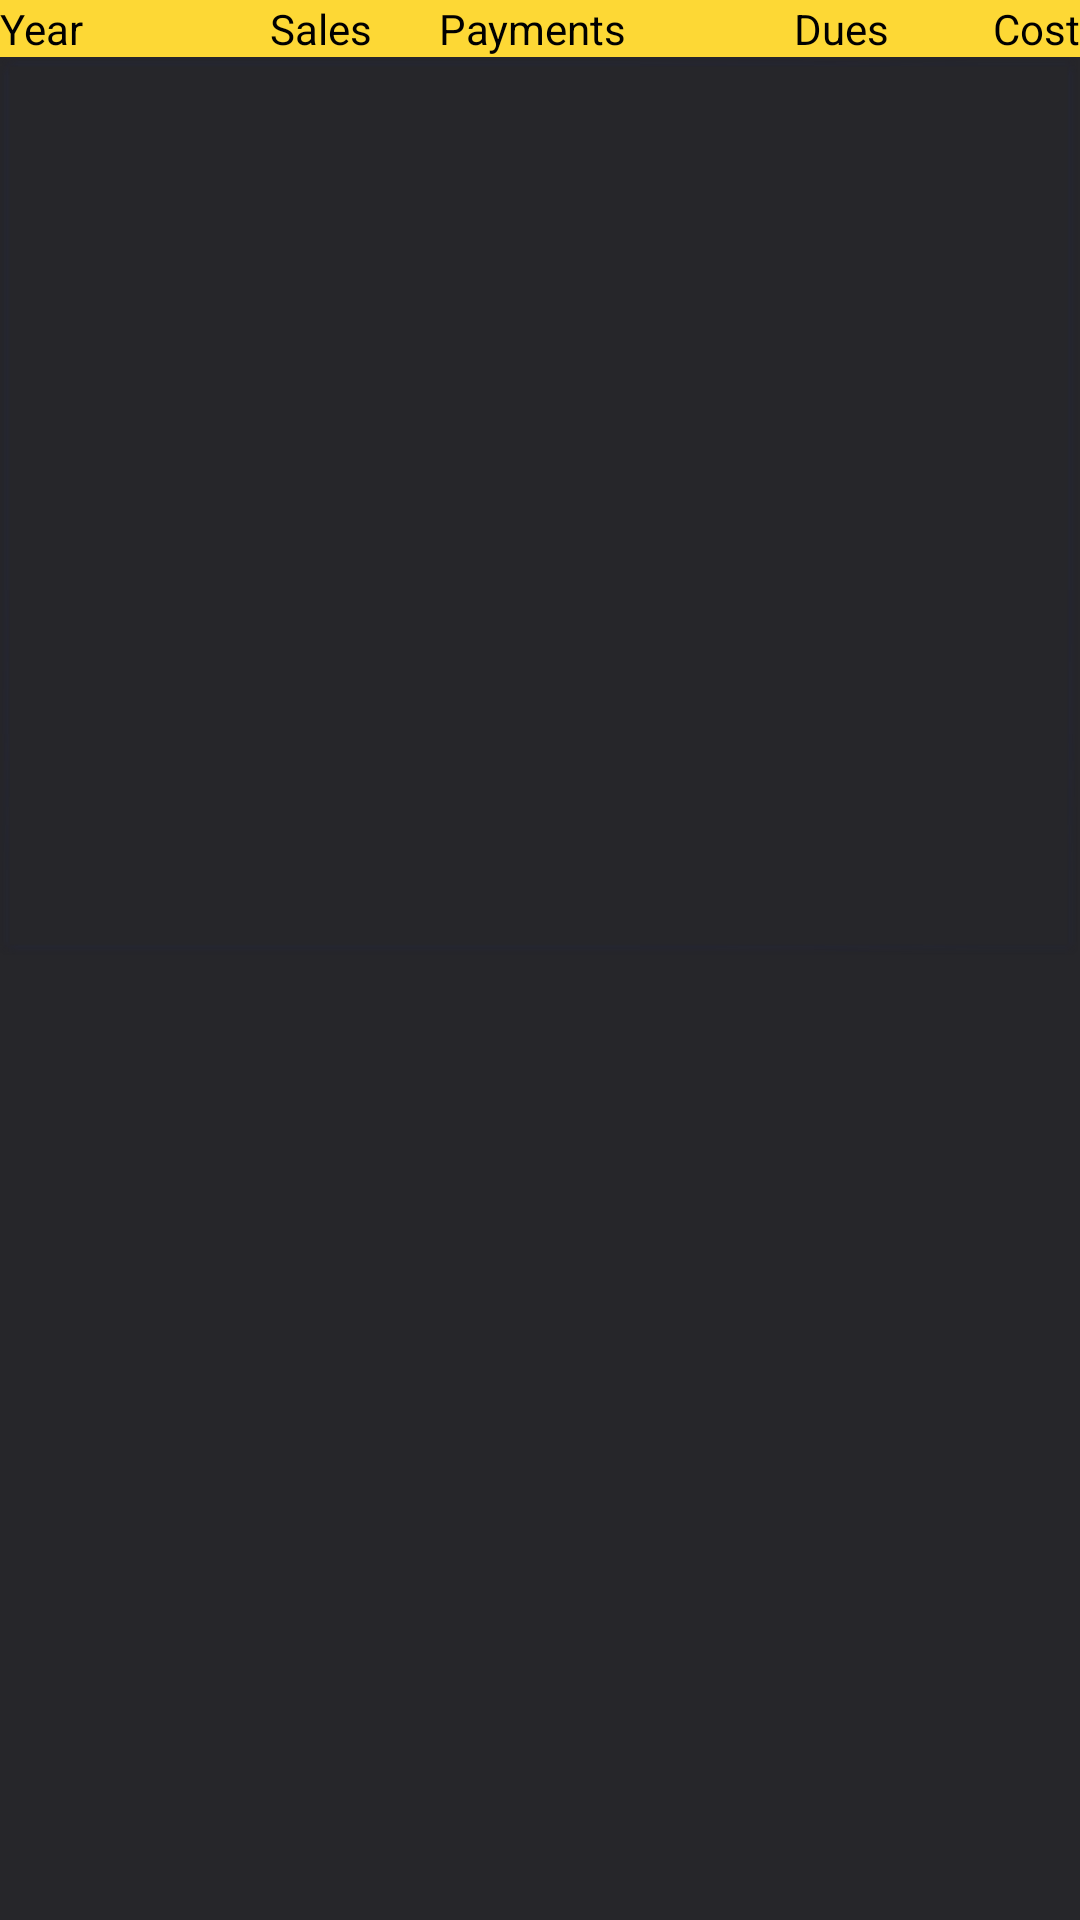

Here is an Android app screen rendered from its layout file. Give the layout XML and the strings, colors and styles it references.
<!-- AndroidManifest.xml: application theme AppTheme -->
<!-- res/layout/totalsalespopup.xml -->
<?xml version="1.0" encoding="utf-8"?>
<LinearLayout xmlns:android="http://schemas.android.com/apk/res/android"
    xmlns:tools="http://schemas.android.com/tools"
    android:id="@+id/layout_root"
    android:layout_width="match_parent"
    android:layout_height="match_parent"
    android:background="#26262A"
    android:orientation="vertical">
    <ScrollView
        android:layout_width="match_parent"
        android:layout_height="wrap_content">
        <LinearLayout
            android:layout_width="match_parent"
            android:layout_height="wrap_content"
            android:orientation="vertical">
            <LinearLayout
                android:layout_width="match_parent"
                android:layout_height="wrap_content"
                android:orientation="horizontal"
                android:background="@color/Yellow600">
                <TextView
                    android:id="@+id/rcsiYear"
                    android:layout_width="0dp"
                    android:layout_height="wrap_content"
                    android:layout_weight="0.5"
                    android:gravity="start"
                    android:paddingRight="3dp"
                    android:text="Year"
                    android:textColor="@color/Black"
                    android:textSize="14sp" />
                <TextView
                    android:id="@+id/rcsiSales"
                    android:layout_width="0dp"
                    android:layout_height="wrap_content"
                    android:layout_weight="1"
                    android:gravity="end"
                    android:paddingRight="3dp"
                    android:text=" Sales"
                    android:textColor="@color/Black"
                    android:textSize="14sp" />

                <TextView
                    android:id="@+id/rcsiPaid"
                    android:layout_width="0dp"
                    android:layout_height="wrap_content"
                    android:layout_weight="1"
                    android:gravity="end"
                    android:paddingRight="3dp"
                    android:text="Payments"
                    android:textColor="@color/Black"
                    android:textSize="14sp" />

                <TextView
                    android:layout_width="0dp"
                    android:layout_height="wrap_content"
                    android:layout_weight="1"
                    android:gravity="end"
                    android:text="Dues"
                    android:textColor="@color/Black"
                    android:textSize="14sp" />
                <TextView
                    android:layout_width="0dp"
                    android:layout_height="wrap_content"
                    android:layout_weight="0.75"
                    android:gravity="end"
                    android:text="Cost"
                    android:textColor="@color/Black"
                    android:textSize="14sp" />
            </LinearLayout>
            <ListView
                android:id="@+id/totalBusinessList"
                android:layout_width="match_parent"
                android:layout_height="300dp"
                android:background="@drawable/shadow" />
        </LinearLayout>

    </ScrollView>

</LinearLayout>
<!-- resources referenced by this layout -->
<resources>
  <color name="Black">#000000</color>
  <color name="Yellow600">#FDD835</color>
  <style name="AppTheme" parent="Theme.AppCompat.Light.DarkActionBar">
          
          <item name="colorPrimary">@color/colorPrimary</item>
          <item name="colorPrimaryDark">@color/colorPrimaryDark</item>
          <item name="colorAccent">@color/colorAccent</item>
      </style>
  <color name="colorPrimary">#3F51B5</color>
  <color name="colorPrimaryDark">#303F9F</color>
  <color name="colorAccent">#FF4081</color>
</resources>
